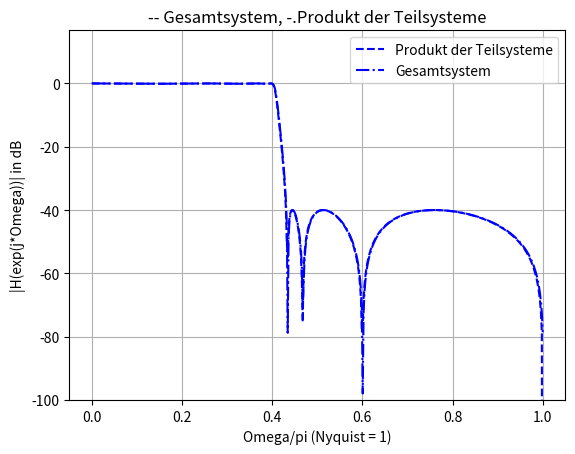

Write Python code to recreate this figure.
# BEGIN SOLUTION
import numpy as np
import matplotlib.pyplot as plt
from scipy.signal import ellip, freqz
from scipy.signal import tf2zpk, zpk2sos


def lcascade(b, a):
    z, p, k = tf2zpk(b, a)
    sos = zpk2sos(z, p, k)
    B = sos[:, :3]
    A = sos[:, 3:6]
    
    return B, A 
# END SOLUTION

# BEGIN SOLUTION
b, a = ellip(7, 0.1, 40, 0.4)  # Entwurf des Filters

B, A = lcascade(b, a)  # Umwandlung in die 3. kanonische Struktur

m, n = B.shape
Hi = np.zeros((512, m), dtype=complex)

# Frequenzachse definieren (gemeinsam für alle Teilsysteme)
W = np.linspace(0, np.pi, 512)

# Übertragungsfunktion des Gesamtsystems auf fester Frequenzachse berechnen
_, Hg = freqz(b, a, 512)

# Übertragungsfunktionen der Teilsysteme ebenfalls auf fester Frequenzachse berechnen
Hi = np.zeros((512, m), dtype=complex)
for k in range(m):
    _, H_temp = freqz(B[k, :], A[k, :], worN=W)
    Hi[:, k] = H_temp

# Produkt der Frequenzgänge aller Teilsysteme
H3k = np.prod(Hi, axis=1)

# Darstellung der Frequenzgänge
plt.figure()
plt.plot(W / np.pi, 20 * np.log10(np.abs(H3k)), '--b', label='Produkt der Teilsysteme')
plt.plot(W / np.pi, 20 * np.log10(np.abs(Hg)), '-.b', label='Gesamtsystem')
plt.grid()
plt.xlabel('Omega/pi (Nyquist = 1)')
plt.ylabel('|H(exp(j*Omega))| in dB')
plt.title('-- Gesamtsystem, -.Produkt der Teilsysteme')
plt.ylim([-100, None])
plt.legend()
plt.show()
#END SOLUTION
